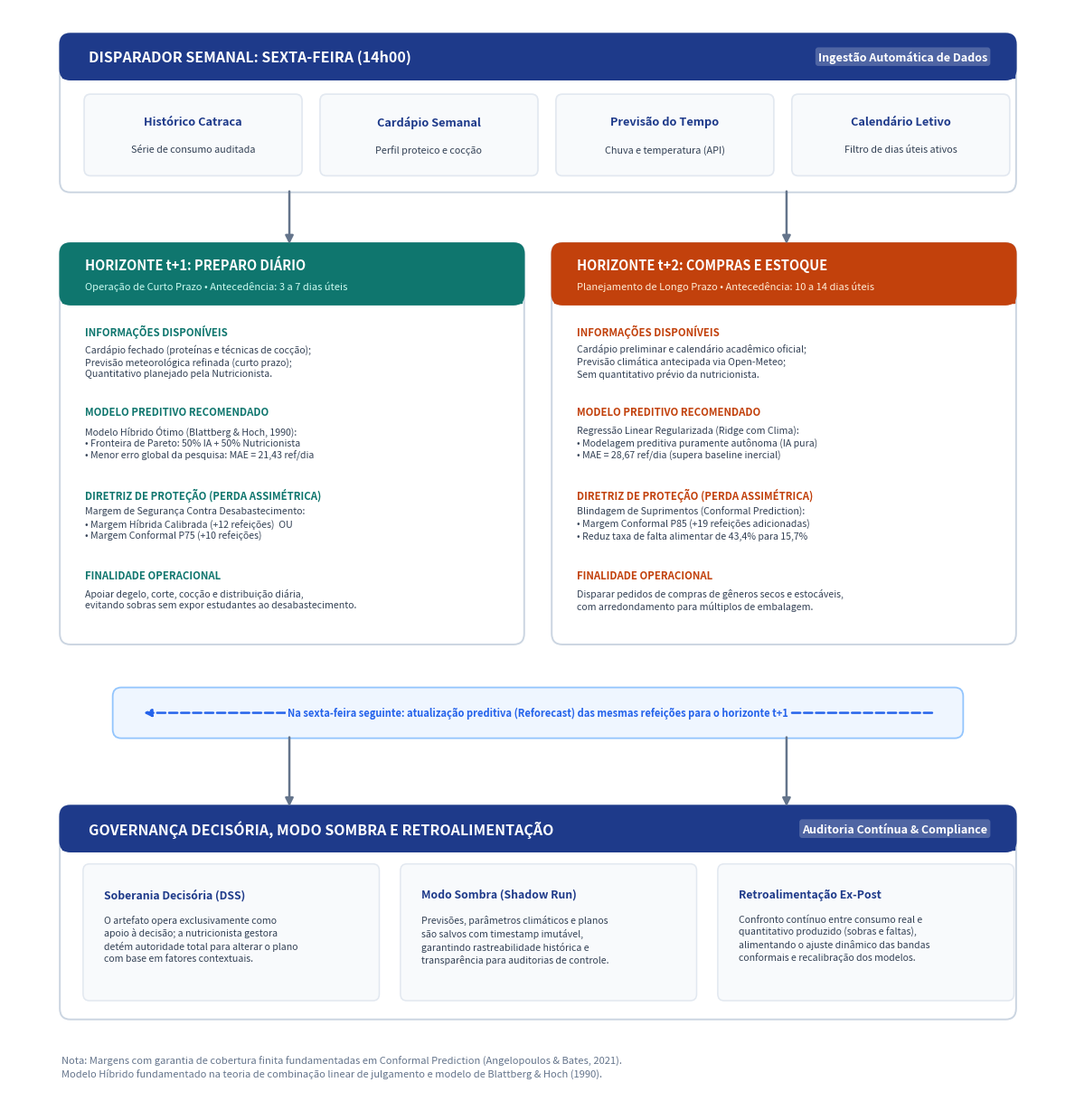

Write the Python code that produced this figure. (Note: this script raises an exception after producing the figure.)
import matplotlib.pyplot as plt
import matplotlib.patches as patches

def criar_figura_06_fluxo_operacional(caminho_saida="dissertacao/figuras/figura_06_fluxo_operacional_artefato.png"):
    # Dimensões e resolução de alto impacto acadêmico
    fig, ax = plt.subplots(figsize=(12, 12.5), dpi=300)
    ax.set_xlim(0, 100)
    ax.set_ylim(0, 100)
    ax.axis('off')

    # Paleta de Cores
    c_navy = '#1e3a8a'      # Azul Marinho Principal
    c_slate = '#334155'     # Cinza Ardósia Escuro
    c_teal = '#0f766e'      # Verde Petróleo (Preparo)
    c_amber = '#c2410c'     # Laranja Âmbar (Compras)
    c_border = '#cbd5e1'    # Borda sutil
    c_bg_subtle = '#f8fafc' # Fundo neutro
    c_blue_accent = '#2563eb'

    # ====================================================
    # 1. BLOCO SUPERIOR: DISPARADOR SEMANAL (y: 83.5 a 97.5)
    # ====================================================
    w_top = 90
    h_top = 14.0
    x_top = 5
    y_top = 83.5

    # Painel
    box_top = patches.FancyBboxPatch((x_top, y_top), w_top, h_top, boxstyle="round,pad=0.2,rounding_size=1.0",
                                     facecolor='#ffffff', edgecolor=c_border, linewidth=1.4, zorder=2)
    ax.add_patch(box_top)

    # Cabeçalho do topo
    h_head_top = 3.8
    head_top = patches.FancyBboxPatch((x_top, y_top + h_top - h_head_top), w_top, h_head_top,
                                      boxstyle="round,pad=0.2,rounding_size=1.0",
                                      facecolor=c_navy, edgecolor=c_navy, linewidth=1, zorder=3)
    ax.add_patch(head_top)
    ax.add_patch(patches.Rectangle((x_top, y_top + h_top - h_head_top), w_top, 1.2,
                                   facecolor=c_navy, edgecolor=c_navy, zorder=3))

    ax.text(x_top + 2.5, y_top + h_top - 1.9, "DISPARADOR SEMANAL: SEXTA-FEIRA (14h00)",
            fontsize=11.5, fontweight='bold', color='#ffffff', va='center', zorder=4)
    ax.text(x_top + w_top - 2.5, y_top + h_top - 1.9, "Ingestão Automática de Dados",
            fontsize=9.0, fontweight='bold', color='#ffffff', va='center', ha='right', zorder=4,
            bbox=dict(boxstyle="round,pad=0.25", facecolor=(1, 1, 1, 0.22), edgecolor='none'))

    # 4 Cards internos compactos de insumos
    insumos = [
        ("Histórico Catraca", "Série de consumo auditada"),
        ("Cardápio Semanal", "Perfil proteico e cocção"),
        ("Previsão do Tempo", "Chuva e temperatura (API)"),
        ("Calendário Letivo", "Filtro de dias úteis ativos")
    ]
    w_pill = 20.2
    gap_pill = 2.1
    x_pill_start = 7.3
    y_pill = 85.0
    h_pill = 7.0

    for i, (titulo_i, desc_i) in enumerate(insumos):
        xi = x_pill_start + i * (w_pill + gap_pill)
        pill = patches.FancyBboxPatch((xi, y_pill), w_pill, h_pill, boxstyle="round,pad=0.2,rounding_size=0.6",
                                      facecolor=c_bg_subtle, edgecolor='#e2e8f0', linewidth=1.2, zorder=4)
        ax.add_patch(pill)
        ax.text(xi + w_pill/2, y_pill + 4.7, titulo_i, fontsize=9.2, fontweight='bold',
                color=c_navy, ha='center', va='center', zorder=5)
        ax.text(xi + w_pill/2, y_pill + 2.2, desc_i, fontsize=7.8,
                color=c_slate, ha='center', va='center', zorder=5)

    # Setas saindo do topo para os dois horizontes
    ax.annotate('', xy=(26.5, 78.5), xytext=(26.5, 83.5),
                arrowprops=dict(arrowstyle="-|>", color='#64748b', lw=1.8, shrinkA=1, shrinkB=1, mutation_scale=13),
                zorder=6)
    ax.annotate('', xy=(73.5, 78.5), xytext=(73.5, 83.5),
                arrowprops=dict(arrowstyle="-|>", color='#64748b', lw=1.8, shrinkA=1, shrinkB=1, mutation_scale=13),
                zorder=6)

    # ====================================================
    # 2. HORIZONTE t+1: PREPARO DIÁRIO (y: 42.5 a 78.5)
    # ====================================================
    w_card = 43.5
    h_card = 36.0
    x_t1 = 5
    y_cards = 42.5

    box_t1 = patches.FancyBboxPatch((x_t1, y_cards), w_card, h_card, boxstyle="round,pad=0.2,rounding_size=1.0",
                                    facecolor='#ffffff', edgecolor=c_border, linewidth=1.4, zorder=2)
    ax.add_patch(box_t1)

    # Cabeçalho t+1 (com duas linhas integradas para nunca haver sobreposição)
    h_head_mid = 5.2
    head_t1 = patches.FancyBboxPatch((x_t1, y_cards + h_card - h_head_mid), w_card, h_head_mid,
                                     boxstyle="round,pad=0.2,rounding_size=1.0",
                                     facecolor=c_teal, edgecolor=c_teal, linewidth=1, zorder=3)
    ax.add_patch(head_t1)
    ax.add_patch(patches.Rectangle((x_t1, y_cards + h_card - h_head_mid), w_card, 1.2,
                                   facecolor=c_teal, edgecolor=c_teal, zorder=3))

    ax.text(x_t1 + 2.2, y_cards + h_card - 1.8, "HORIZONTE t+1: PREPARO DIÁRIO",
            fontsize=10.5, fontweight='bold', color='#ffffff', va='center', zorder=4)
    ax.text(x_t1 + 2.2, y_cards + h_card - 3.7, "Operação de Curto Prazo • Antecedência: 3 a 7 dias úteis",
            fontsize=8.0, fontweight='medium', color='#ccfbf1', va='center', zorder=4)

    itens_t1 = [
        ("INFORMAÇÕES DISPONÍVEIS",
         "Cardápio fechado (proteínas e técnicas de cocção);\n"
         "Previsão meteorológica refinada (curto prazo);\n"
         "Quantitativo planejado pela Nutricionista."),
        
        ("MODELO PREDITIVO RECOMENDADO",
         "Modelo Híbrido Ótimo (Blattberg & Hoch, 1990):\n"
         "• Fronteira de Pareto: 50% IA + 50% Nutricionista\n"
         "• Menor erro global da pesquisa: MAE = 21,43 ref/dia"),
        
        ("DIRETRIZ DE PROTEÇÃO (PERDA ASSIMÉTRICA)",
         "Margem de Segurança Contra Desabastecimento:\n"
         "• Margem Híbrida Calibrada (+12 refeições)  OU\n"
         "• Margem Conformal P75 (+10 refeições)"),
        
        ("FINALIDADE OPERACIONAL",
         "Apoiar degelo, corte, cocção e distribuição diária,\n"
         "evitando sobras sem expor estudantes ao desabastecimento.")
    ]

    y_cursor_t1 = y_cards + h_card - h_head_mid - 2.0
    for tit, dsc in itens_t1:
        ax.text(x_t1 + 2.2, y_cursor_t1, tit, fontsize=8.2, fontweight='bold', color=c_teal, va='top', zorder=5)
        ax.text(x_t1 + 2.2, y_cursor_t1 - 1.7, dsc, fontsize=7.6, color=c_slate, va='top', linespacing=1.28, zorder=5)
        y_cursor_t1 -= 7.4

    # ====================================================
    # 3. HORIZONTE t+2: COMPRAS E ESTOQUE (y: 42.5 a 78.5)
    # ====================================================
    x_t2 = 51.5
    box_t2 = patches.FancyBboxPatch((x_t2, y_cards), w_card, h_card, boxstyle="round,pad=0.2,rounding_size=1.0",
                                    facecolor='#ffffff', edgecolor=c_border, linewidth=1.4, zorder=2)
    ax.add_patch(box_t2)

    head_t2 = patches.FancyBboxPatch((x_t2, y_cards + h_card - h_head_mid), w_card, h_head_mid,
                                     boxstyle="round,pad=0.2,rounding_size=1.0",
                                     facecolor=c_amber, edgecolor=c_amber, linewidth=1, zorder=3)
    ax.add_patch(head_t2)
    ax.add_patch(patches.Rectangle((x_t2, y_cards + h_card - h_head_mid), w_card, 1.2,
                                   facecolor=c_amber, edgecolor=c_amber, zorder=3))

    ax.text(x_t2 + 2.2, y_cards + h_card - 1.8, "HORIZONTE t+2: COMPRAS E ESTOQUE",
            fontsize=10.5, fontweight='bold', color='#ffffff', va='center', zorder=4)
    ax.text(x_t2 + 2.2, y_cards + h_card - 3.7, "Planejamento de Longo Prazo • Antecedência: 10 a 14 dias úteis",
            fontsize=8.0, fontweight='medium', color='#ffedd5', va='center', zorder=4)

    itens_t2 = [
        ("INFORMAÇÕES DISPONÍVEIS",
         "Cardápio preliminar e calendário acadêmico oficial;\n"
         "Previsão climática antecipada via Open-Meteo;\n"
         "Sem quantitativo prévio da nutricionista."),
        
        ("MODELO PREDITIVO RECOMENDADO",
         "Regressão Linear Regularizada (Ridge com Clima):\n"
         "• Modelagem preditiva puramente autônoma (IA pura)\n"
         "• MAE = 28,67 ref/dia (supera baseline inercial)"),
        
        ("DIRETRIZ DE PROTEÇÃO (PERDA ASSIMÉTRICA)",
         "Blindagem de Suprimentos (Conformal Prediction):\n"
         "• Margem Conformal P85 (+19 refeições adicionadas)\n"
         "• Reduz taxa de falta alimentar de 43,4% para 15,7%"),
        
        ("FINALIDADE OPERACIONAL",
         "Disparar pedidos de compras de gêneros secos e estocáveis,\n"
         "com arredondamento para múltiplos de embalagem.")
    ]

    y_cursor_t2 = y_cards + h_card - h_head_mid - 2.0
    for tit, dsc in itens_t2:
        ax.text(x_t2 + 2.2, y_cursor_t2, tit, fontsize=8.2, fontweight='bold', color=c_amber, va='top', zorder=5)
        ax.text(x_t2 + 2.2, y_cursor_t2 - 1.7, dsc, fontsize=7.6, color=c_slate, va='top', linespacing=1.28, zorder=5)
        y_cursor_t2 -= 7.4

    # ====================================================
    # FAIXA DE TRANSIÇÃO: REFORECAST SEMANAL (y: 33.5 a 38.5)
    # ====================================================
    # Caixa elegante entre os blocos
    x_rf = 10
    w_rf = 80
    y_rf = 34.0
    h_rf = 4.2

    box_rf = patches.FancyBboxPatch((x_rf, y_rf), w_rf, h_rf, boxstyle="round,pad=0.2,rounding_size=0.8",
                                    facecolor='#eff6ff', edgecolor='#93c5fd', linewidth=1.3, zorder=4)
    ax.add_patch(box_rf)

    # Seta tracejada dinâmica saindo de t+2 (à direita) e entrando em t+1 (à esquerda)
    ax.annotate('', xy=(12.5, y_rf + h_rf/2), xytext=(87.5, y_rf + h_rf/2),
                arrowprops=dict(arrowstyle="-|>", color=c_blue_accent, lw=1.8, 
                                linestyle='--', shrinkA=2, shrinkB=2, mutation_scale=12),
                zorder=5)

    ax.text(50, y_rf + h_rf/2, 
            "Na sexta-feira seguinte: atualização preditiva (Reforecast) das mesmas refeições para o horizonte t+1",
            fontsize=8.0, fontweight='bold', color=c_blue_accent, ha='center', va='center', zorder=6,
            bbox=dict(boxstyle="square,pad=0.15", facecolor='#eff6ff', edgecolor='none'))

    # Setas verticais saindo da base dos cards para o bloco de Governança
    # Card t+1 desce direto para Governança
    ax.annotate('', xy=(26.5, 27.5), xytext=(26.5, 34.0),
                arrowprops=dict(arrowstyle="-|>", color='#64748b', lw=1.8, shrinkA=1, shrinkB=1, mutation_scale=13),
                zorder=6)
    # Card t+2 desce direto para Governança
    ax.annotate('', xy=(73.5, 27.5), xytext=(73.5, 34.0),
                arrowprops=dict(arrowstyle="-|>", color='#64748b', lw=1.8, shrinkA=1, shrinkB=1, mutation_scale=13),
                zorder=6)

    # ====================================================
    # 4. BLOCO INFERIOR: GOVERNANÇA E CONTROLE (y: 8.5 a 27.5)
    # ====================================================
    y_bot = 8.5
    h_bot = 19.0
    box_bot = patches.FancyBboxPatch((x_top, y_bot), w_top, h_bot, boxstyle="round,pad=0.2,rounding_size=1.0",
                                     facecolor='#ffffff', edgecolor=c_border, linewidth=1.4, zorder=2)
    ax.add_patch(box_bot)

    head_bot = patches.FancyBboxPatch((x_top, y_bot + h_bot - h_head_top), w_top, h_head_top,
                                      boxstyle="round,pad=0.2,rounding_size=1.0",
                                      facecolor=c_navy, edgecolor=c_navy, linewidth=1, zorder=3)
    ax.add_patch(head_bot)
    ax.add_patch(patches.Rectangle((x_top, y_bot + h_bot - h_head_top), w_top, 1.2,
                                   facecolor=c_navy, edgecolor=c_navy, zorder=3))

    ax.text(x_top + 2.5, y_bot + h_bot - 1.9, "GOVERNANÇA DECISÓRIA, MODO SOMBRA E RETROALIMENTAÇÃO",
            fontsize=11.5, fontweight='bold', color='#ffffff', va='center', zorder=4)
    ax.text(x_top + w_top - 2.5, y_bot + h_bot - 1.9, "Auditoria Contínua & Compliance",
            fontsize=9.0, fontweight='bold', color='#ffffff', va='center', ha='right', zorder=4,
            bbox=dict(boxstyle="round,pad=0.25", facecolor=(1, 1, 1, 0.22), edgecolor='none'))

    # 3 Pilares em colunas perfeitamente espaçadas
    pilares = [
        ("Soberania Decisória (DSS)",
         "O artefato opera exclusivamente como\n"
         "apoio à decisão; a nutricionista gestora\n"
         "detém autoridade total para alterar o plano\n"
         "com base em fatores contextuais."),
        
        ("Modo Sombra (Shadow Run)",
         "Previsões, parâmetros climáticos e planos\n"
         "são salvos com timestamp imutável,\n"
         "garantindo rastreabilidade histórica e\n"
         "transparência para auditorias de controle."),
        
        ("Retroalimentação Ex-Post",
         "Confronto contínuo entre consumo real e\n"
         "quantitativo produzido (sobras e faltas),\n"
         "alimentando o ajuste dinâmico das bandas\n"
         "conformais e recalibração dos modelos.")
    ]

    w_col = 27.6
    gap_col = 2.4
    x_col_start = 7.2
    y_col_box = 10.2
    h_col_box = 12.0

    for i, (tit_p, dsc_p) in enumerate(pilares):
        xp = x_col_start + i * (w_col + gap_col)
        box_p = patches.FancyBboxPatch((xp, y_col_box), w_col, h_col_box, boxstyle="round,pad=0.2,rounding_size=0.6",
                                       facecolor=c_bg_subtle, edgecolor='#e2e8f0', linewidth=1.1, zorder=4)
        ax.add_patch(box_p)
        ax.text(xp + 1.8, y_col_box + h_col_box - 2.0, tit_p, 
                fontsize=8.8, fontweight='bold', color=c_navy, va='top', zorder=5)
        ax.text(xp + 1.8, y_col_box + h_col_box - 4.4, dsc_p, 
                fontsize=7.6, color=c_slate, va='top', linespacing=1.35, zorder=5)

    # Nota acadêmica de rodapé
    ax.text(5, 5.0, 
            "Nota: Margens com garantia de cobertura finita fundamentadas em Conformal Prediction (Angelopoulos & Bates, 2021).\n"
            "Modelo Híbrido fundamentado na teoria de combinação linear de julgamento e modelo de Blattberg & Hoch (1990).",
            fontsize=8.0, fontstyle='italic', color='#64748b', va='top')

    plt.tight_layout()
    plt.savefig(caminho_saida, dpi=300, bbox_inches='tight', facecolor='#ffffff')
    plt.close()
    print(f"Figura 6 recriada com sucesso em: {caminho_saida}")

if __name__ == '__main__':
    criar_figura_06_fluxo_operacional()
